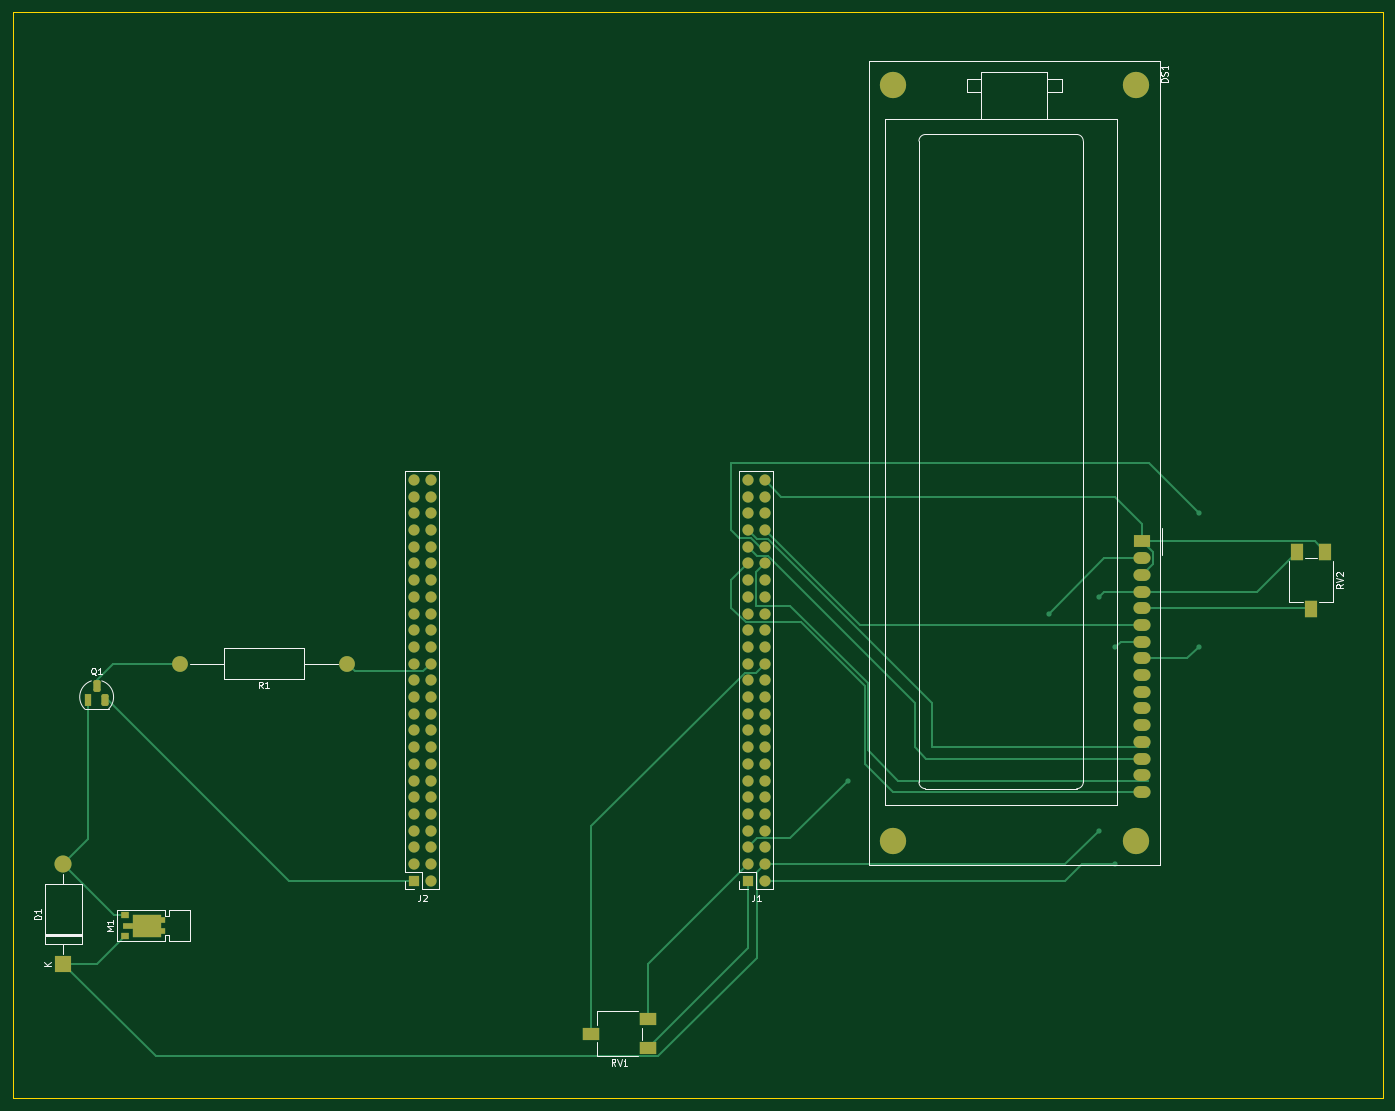
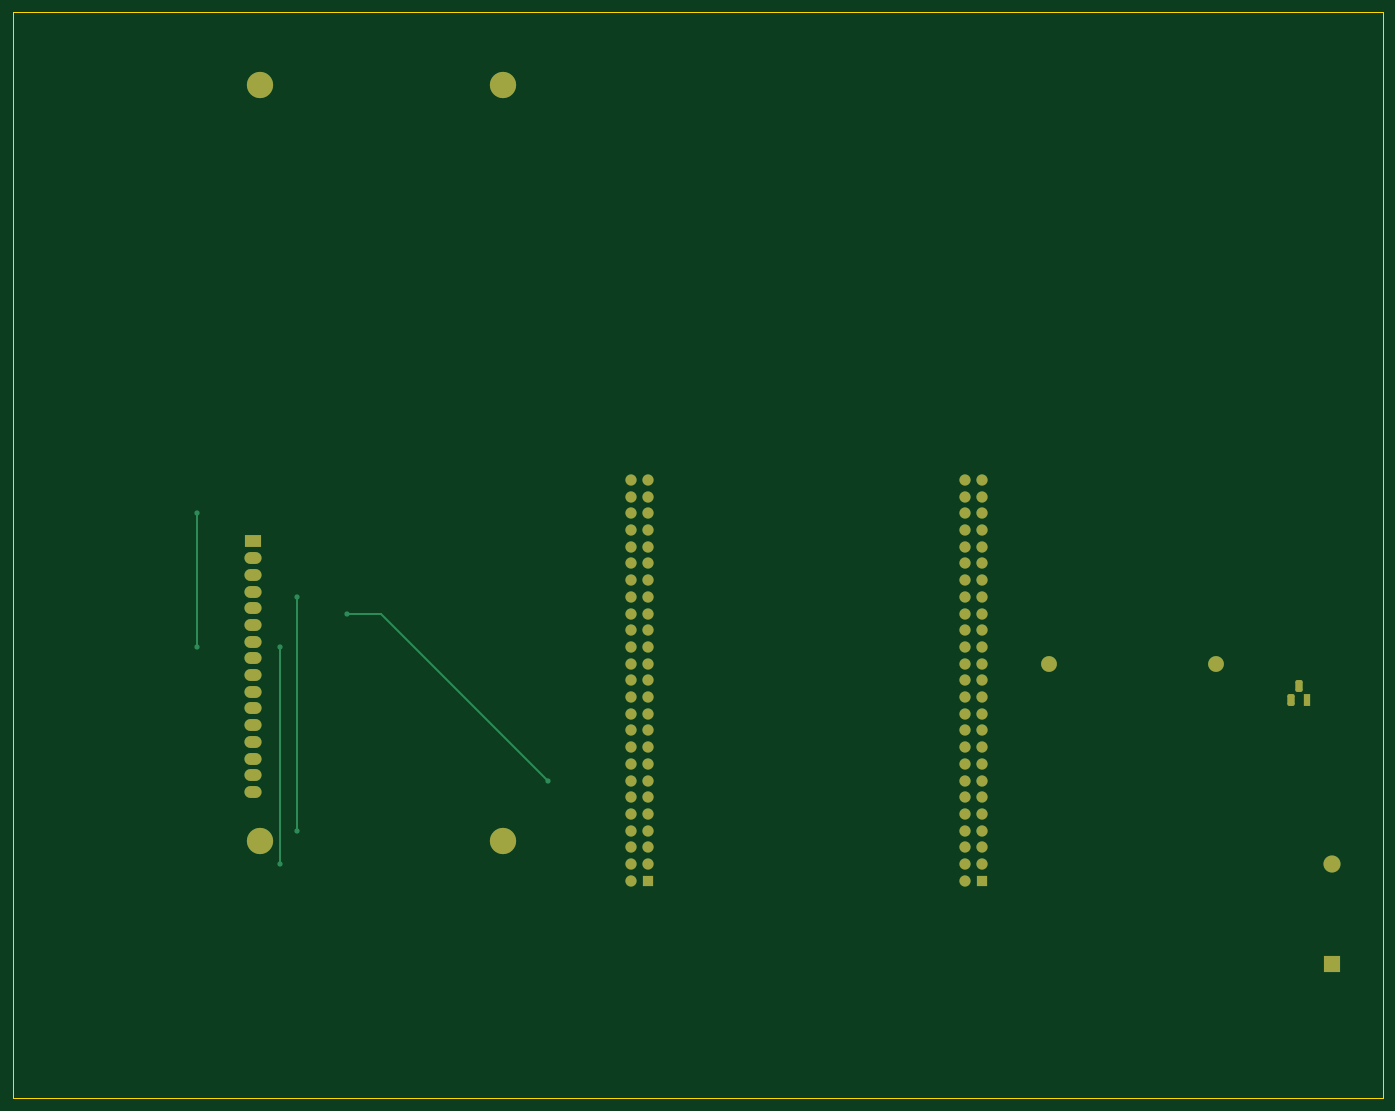
Circuit board: 9 layer files. Board 208.3 x 165.1 mm.
- bottom_copper: ENCE 3231 final project-B_Cu.gbr (11952 bytes)
- bottom_mask: ENCE 3231 final project-B_Mask.gbr (4790 bytes)
- paste: ENCE 3231 final project-B_Paste.gbr (470 bytes)
- bottom_silk: ENCE 3231 final project-B_Silkscreen.gbr (471 bytes)
- outline: ENCE 3231 final project-Edge_Cuts.gbr (700 bytes)
- top_copper: ENCE 3231 final project-F_Cu.gbr (17670 bytes)
- top_mask: ENCE 3231 final project-F_Mask.gbr (5352 bytes)
- paste: ENCE 3231 final project-F_Paste.gbr (1157 bytes)
- top_silk: ENCE 3231 final project-F_Silkscreen.gbr (14091 bytes)

=== bottom_copper: ENCE 3231 final project-B_Cu.gbr (11952 bytes, source omitted) ===
=== bottom_mask: ENCE 3231 final project-B_Mask.gbr ===
%TF.GenerationSoftware,KiCad,Pcbnew,(7.0.0)*%
%TF.CreationDate,2023-06-01T08:47:22-06:00*%
%TF.ProjectId,ENCE 3231 final project,454e4345-2033-4323-9331-2066696e616c,rev?*%
%TF.SameCoordinates,Original*%
%TF.FileFunction,Soldermask,Bot*%
%TF.FilePolarity,Negative*%
%FSLAX46Y46*%
G04 Gerber Fmt 4.6, Leading zero omitted, Abs format (unit mm)*
G04 Created by KiCad (PCBNEW (7.0.0)) date 2023-06-01 08:47:22*
%MOMM*%
%LPD*%
G01*
G04 APERTURE LIST*
G04 Aperture macros list*
%AMRoundRect*
0 Rectangle with rounded corners*
0 $1 Rounding radius*
0 $2 $3 $4 $5 $6 $7 $8 $9 X,Y pos of 4 corners*
0 Add a 4 corners polygon primitive as box body*
4,1,4,$2,$3,$4,$5,$6,$7,$8,$9,$2,$3,0*
0 Add four circle primitives for the rounded corners*
1,1,$1+$1,$2,$3*
1,1,$1+$1,$4,$5*
1,1,$1+$1,$6,$7*
1,1,$1+$1,$8,$9*
0 Add four rect primitives between the rounded corners*
20,1,$1+$1,$2,$3,$4,$5,0*
20,1,$1+$1,$4,$5,$6,$7,0*
20,1,$1+$1,$6,$7,$8,$9,0*
20,1,$1+$1,$8,$9,$2,$3,0*%
G04 Aperture macros list end*
%ADD10C,4.000000*%
%ADD11R,2.600000X1.800000*%
%ADD12O,2.600000X1.800000*%
%ADD13R,2.600000X2.600000*%
%ADD14O,2.600000X2.600000*%
%ADD15R,1.700000X1.700000*%
%ADD16O,1.700000X1.700000*%
%ADD17R,1.100000X1.800000*%
%ADD18RoundRect,0.275000X-0.275000X-0.625000X0.275000X-0.625000X0.275000X0.625000X-0.275000X0.625000X0*%
%ADD19C,2.400000*%
%ADD20O,2.400000X2.400000*%
G04 APERTURE END LIST*
D10*
%TO.C,DS1*%
X191076740Y-36479580D03*
X154076560Y-36479580D03*
X191076740Y-151480620D03*
X154076560Y-151480620D03*
D11*
X192077499Y-105879999D03*
D12*
X192077499Y-108419999D03*
X192077499Y-110959999D03*
X192077499Y-113499999D03*
X192077499Y-116039999D03*
X192077499Y-118579999D03*
X192077499Y-121119999D03*
X192077499Y-123659999D03*
X192077499Y-126199999D03*
X192077499Y-128739999D03*
X192077499Y-131279999D03*
X192077499Y-133819999D03*
X192077499Y-136359999D03*
X192077499Y-138899999D03*
X192077499Y-141439999D03*
X192077499Y-143979999D03*
%TD*%
D13*
%TO.C,D1*%
X27939999Y-170179999D03*
D14*
X27939999Y-154939999D03*
%TD*%
D15*
%TO.C,J2*%
X81279999Y-157479999D03*
D16*
X83819999Y-157479999D03*
X81279999Y-154939999D03*
X83819999Y-154939999D03*
X81279999Y-152399999D03*
X83819999Y-152399999D03*
X81279999Y-149859999D03*
X83819999Y-149859999D03*
X81279999Y-147319999D03*
X83819999Y-147319999D03*
X81279999Y-144779999D03*
X83819999Y-144779999D03*
X81279999Y-142239999D03*
X83819999Y-142239999D03*
X81279999Y-139699999D03*
X83819999Y-139699999D03*
X81279999Y-137159999D03*
X83819999Y-137159999D03*
X81279999Y-134619999D03*
X83819999Y-134619999D03*
X81279999Y-132079999D03*
X83819999Y-132079999D03*
X81279999Y-129539999D03*
X83819999Y-129539999D03*
X81279999Y-126999999D03*
X83819999Y-126999999D03*
X81279999Y-124459999D03*
X83819999Y-124459999D03*
X81279999Y-121919999D03*
X83819999Y-121919999D03*
X81279999Y-119379999D03*
X83819999Y-119379999D03*
X81279999Y-116839999D03*
X83819999Y-116839999D03*
X81279999Y-114299999D03*
X83819999Y-114299999D03*
X81279999Y-111759999D03*
X83819999Y-111759999D03*
X81279999Y-109219999D03*
X83819999Y-109219999D03*
X81279999Y-106679999D03*
X83819999Y-106679999D03*
X81279999Y-104139999D03*
X83819999Y-104139999D03*
X81279999Y-101599999D03*
X83819999Y-101599999D03*
X81279999Y-99059999D03*
X83819999Y-99059999D03*
X81279999Y-96519999D03*
X83819999Y-96519999D03*
%TD*%
D17*
%TO.C,Q1*%
X31749999Y-129939999D03*
D18*
X33020000Y-127870000D03*
X34290000Y-129940000D03*
%TD*%
D19*
%TO.C,R1*%
X71120000Y-124460000D03*
D20*
X45719999Y-124459999D03*
%TD*%
D15*
%TO.C,J1*%
X132079999Y-157479999D03*
D16*
X134619999Y-157479999D03*
X132079999Y-154939999D03*
X134619999Y-154939999D03*
X132079999Y-152399999D03*
X134619999Y-152399999D03*
X132079999Y-149859999D03*
X134619999Y-149859999D03*
X132079999Y-147319999D03*
X134619999Y-147319999D03*
X132079999Y-144779999D03*
X134619999Y-144779999D03*
X132079999Y-142239999D03*
X134619999Y-142239999D03*
X132079999Y-139699999D03*
X134619999Y-139699999D03*
X132079999Y-137159999D03*
X134619999Y-137159999D03*
X132079999Y-134619999D03*
X134619999Y-134619999D03*
X132079999Y-132079999D03*
X134619999Y-132079999D03*
X132079999Y-129539999D03*
X134619999Y-129539999D03*
X132079999Y-126999999D03*
X134619999Y-126999999D03*
X132079999Y-124459999D03*
X134619999Y-124459999D03*
X132079999Y-121919999D03*
X134619999Y-121919999D03*
X132079999Y-119379999D03*
X134619999Y-119379999D03*
X132079999Y-116839999D03*
X134619999Y-116839999D03*
X132079999Y-114299999D03*
X134619999Y-114299999D03*
X132079999Y-111759999D03*
X134619999Y-111759999D03*
X132079999Y-109219999D03*
X134619999Y-109219999D03*
X132079999Y-106679999D03*
X134619999Y-106679999D03*
X132079999Y-104139999D03*
X134619999Y-104139999D03*
X132079999Y-101599999D03*
X134619999Y-101599999D03*
X132079999Y-99059999D03*
X134619999Y-99059999D03*
X132079999Y-96519999D03*
X134619999Y-96519999D03*
%TD*%
M02*

=== paste: ENCE 3231 final project-B_Paste.gbr ===
%TF.GenerationSoftware,KiCad,Pcbnew,(7.0.0)*%
%TF.CreationDate,2023-06-01T08:47:21-06:00*%
%TF.ProjectId,ENCE 3231 final project,454e4345-2033-4323-9331-2066696e616c,rev?*%
%TF.SameCoordinates,Original*%
%TF.FileFunction,Paste,Bot*%
%TF.FilePolarity,Positive*%
%FSLAX46Y46*%
G04 Gerber Fmt 4.6, Leading zero omitted, Abs format (unit mm)*
G04 Created by KiCad (PCBNEW (7.0.0)) date 2023-06-01 08:47:21*
%MOMM*%
%LPD*%
G01*
G04 APERTURE LIST*
G04 APERTURE END LIST*
M02*

=== bottom_silk: ENCE 3231 final project-B_Silkscreen.gbr ===
%TF.GenerationSoftware,KiCad,Pcbnew,(7.0.0)*%
%TF.CreationDate,2023-06-01T08:47:22-06:00*%
%TF.ProjectId,ENCE 3231 final project,454e4345-2033-4323-9331-2066696e616c,rev?*%
%TF.SameCoordinates,Original*%
%TF.FileFunction,Legend,Bot*%
%TF.FilePolarity,Positive*%
%FSLAX46Y46*%
G04 Gerber Fmt 4.6, Leading zero omitted, Abs format (unit mm)*
G04 Created by KiCad (PCBNEW (7.0.0)) date 2023-06-01 08:47:22*
%MOMM*%
%LPD*%
G01*
G04 APERTURE LIST*
G04 APERTURE END LIST*
M02*

=== outline: ENCE 3231 final project-Edge_Cuts.gbr ===
%TF.GenerationSoftware,KiCad,Pcbnew,(7.0.0)*%
%TF.CreationDate,2023-06-01T08:47:22-06:00*%
%TF.ProjectId,ENCE 3231 final project,454e4345-2033-4323-9331-2066696e616c,rev?*%
%TF.SameCoordinates,Original*%
%TF.FileFunction,Profile,NP*%
%FSLAX46Y46*%
G04 Gerber Fmt 4.6, Leading zero omitted, Abs format (unit mm)*
G04 Created by KiCad (PCBNEW (7.0.0)) date 2023-06-01 08:47:22*
%MOMM*%
%LPD*%
G01*
G04 APERTURE LIST*
%TA.AperFunction,Profile*%
%ADD10C,0.100000*%
%TD*%
G04 APERTURE END LIST*
D10*
X20320000Y-25400000D02*
X228600000Y-25400000D01*
X228600000Y-25400000D02*
X228600000Y-190500000D01*
X228600000Y-190500000D02*
X20320000Y-190500000D01*
X20320000Y-190500000D02*
X20320000Y-25400000D01*
M02*

=== top_copper: ENCE 3231 final project-F_Cu.gbr (17670 bytes, source omitted) ===
=== top_mask: ENCE 3231 final project-F_Mask.gbr ===
%TF.GenerationSoftware,KiCad,Pcbnew,(7.0.0)*%
%TF.CreationDate,2023-06-01T08:47:22-06:00*%
%TF.ProjectId,ENCE 3231 final project,454e4345-2033-4323-9331-2066696e616c,rev?*%
%TF.SameCoordinates,Original*%
%TF.FileFunction,Soldermask,Top*%
%TF.FilePolarity,Negative*%
%FSLAX46Y46*%
G04 Gerber Fmt 4.6, Leading zero omitted, Abs format (unit mm)*
G04 Created by KiCad (PCBNEW (7.0.0)) date 2023-06-01 08:47:22*
%MOMM*%
%LPD*%
G01*
G04 APERTURE LIST*
G04 Aperture macros list*
%AMRoundRect*
0 Rectangle with rounded corners*
0 $1 Rounding radius*
0 $2 $3 $4 $5 $6 $7 $8 $9 X,Y pos of 4 corners*
0 Add a 4 corners polygon primitive as box body*
4,1,4,$2,$3,$4,$5,$6,$7,$8,$9,$2,$3,0*
0 Add four circle primitives for the rounded corners*
1,1,$1+$1,$2,$3*
1,1,$1+$1,$4,$5*
1,1,$1+$1,$6,$7*
1,1,$1+$1,$8,$9*
0 Add four rect primitives between the rounded corners*
20,1,$1+$1,$2,$3,$4,$5,0*
20,1,$1+$1,$4,$5,$6,$7,0*
20,1,$1+$1,$6,$7,$8,$9,0*
20,1,$1+$1,$8,$9,$2,$3,0*%
G04 Aperture macros list end*
%ADD10C,4.000000*%
%ADD11R,2.600000X1.800000*%
%ADD12O,2.600000X1.800000*%
%ADD13R,2.000000X2.500000*%
%ADD14R,1.300000X1.100000*%
%ADD15R,0.650000X1.000000*%
%ADD16R,1.500000X1.000000*%
%ADD17R,4.300000X3.400000*%
%ADD18R,2.600000X2.600000*%
%ADD19O,2.600000X2.600000*%
%ADD20R,1.700000X1.700000*%
%ADD21O,1.700000X1.700000*%
%ADD22R,1.100000X1.800000*%
%ADD23RoundRect,0.275000X-0.275000X-0.625000X0.275000X-0.625000X0.275000X0.625000X-0.275000X0.625000X0*%
%ADD24C,2.400000*%
%ADD25O,2.400000X2.400000*%
%ADD26R,2.500000X2.000000*%
G04 APERTURE END LIST*
D10*
%TO.C,DS1*%
X191076740Y-36479580D03*
X154076560Y-36479580D03*
X191076740Y-151480620D03*
X154076560Y-151480620D03*
D11*
X192077499Y-105879999D03*
D12*
X192077499Y-108419999D03*
X192077499Y-110959999D03*
X192077499Y-113499999D03*
X192077499Y-116039999D03*
X192077499Y-118579999D03*
X192077499Y-121119999D03*
X192077499Y-123659999D03*
X192077499Y-126199999D03*
X192077499Y-128739999D03*
X192077499Y-131279999D03*
X192077499Y-133819999D03*
X192077499Y-136359999D03*
X192077499Y-138899999D03*
X192077499Y-141439999D03*
X192077499Y-143979999D03*
%TD*%
D13*
%TO.C,RV2*%
X215534999Y-107434999D03*
X217684999Y-116084999D03*
X219834999Y-107434999D03*
%TD*%
D14*
%TO.C,M1*%
X37304999Y-165949999D03*
X37304999Y-162649999D03*
D15*
X43179999Y-165099999D03*
D16*
X37804999Y-164299999D03*
D17*
X40704999Y-164299999D03*
D15*
X43179999Y-163499999D03*
%TD*%
D18*
%TO.C,D1*%
X27939999Y-170179999D03*
D19*
X27939999Y-154939999D03*
%TD*%
D20*
%TO.C,J2*%
X81279999Y-157479999D03*
D21*
X83819999Y-157479999D03*
X81279999Y-154939999D03*
X83819999Y-154939999D03*
X81279999Y-152399999D03*
X83819999Y-152399999D03*
X81279999Y-149859999D03*
X83819999Y-149859999D03*
X81279999Y-147319999D03*
X83819999Y-147319999D03*
X81279999Y-144779999D03*
X83819999Y-144779999D03*
X81279999Y-142239999D03*
X83819999Y-142239999D03*
X81279999Y-139699999D03*
X83819999Y-139699999D03*
X81279999Y-137159999D03*
X83819999Y-137159999D03*
X81279999Y-134619999D03*
X83819999Y-134619999D03*
X81279999Y-132079999D03*
X83819999Y-132079999D03*
X81279999Y-129539999D03*
X83819999Y-129539999D03*
X81279999Y-126999999D03*
X83819999Y-126999999D03*
X81279999Y-124459999D03*
X83819999Y-124459999D03*
X81279999Y-121919999D03*
X83819999Y-121919999D03*
X81279999Y-119379999D03*
X83819999Y-119379999D03*
X81279999Y-116839999D03*
X83819999Y-116839999D03*
X81279999Y-114299999D03*
X83819999Y-114299999D03*
X81279999Y-111759999D03*
X83819999Y-111759999D03*
X81279999Y-109219999D03*
X83819999Y-109219999D03*
X81279999Y-106679999D03*
X83819999Y-106679999D03*
X81279999Y-104139999D03*
X83819999Y-104139999D03*
X81279999Y-101599999D03*
X83819999Y-101599999D03*
X81279999Y-99059999D03*
X83819999Y-99059999D03*
X81279999Y-96519999D03*
X83819999Y-96519999D03*
%TD*%
D22*
%TO.C,Q1*%
X31749999Y-129939999D03*
D23*
X33020000Y-127870000D03*
X34290000Y-129940000D03*
%TD*%
D24*
%TO.C,R1*%
X71120000Y-124460000D03*
D25*
X45719999Y-124459999D03*
%TD*%
D20*
%TO.C,J1*%
X132079999Y-157479999D03*
D21*
X134619999Y-157479999D03*
X132079999Y-154939999D03*
X134619999Y-154939999D03*
X132079999Y-152399999D03*
X134619999Y-152399999D03*
X132079999Y-149859999D03*
X134619999Y-149859999D03*
X132079999Y-147319999D03*
X134619999Y-147319999D03*
X132079999Y-144779999D03*
X134619999Y-144779999D03*
X132079999Y-142239999D03*
X134619999Y-142239999D03*
X132079999Y-139699999D03*
X134619999Y-139699999D03*
X132079999Y-137159999D03*
X134619999Y-137159999D03*
X132079999Y-134619999D03*
X134619999Y-134619999D03*
X132079999Y-132079999D03*
X134619999Y-132079999D03*
X132079999Y-129539999D03*
X134619999Y-129539999D03*
X132079999Y-126999999D03*
X134619999Y-126999999D03*
X132079999Y-124459999D03*
X134619999Y-124459999D03*
X132079999Y-121919999D03*
X134619999Y-121919999D03*
X132079999Y-119379999D03*
X134619999Y-119379999D03*
X132079999Y-116839999D03*
X134619999Y-116839999D03*
X132079999Y-114299999D03*
X134619999Y-114299999D03*
X132079999Y-111759999D03*
X134619999Y-111759999D03*
X132079999Y-109219999D03*
X134619999Y-109219999D03*
X132079999Y-106679999D03*
X134619999Y-106679999D03*
X132079999Y-104139999D03*
X134619999Y-104139999D03*
X132079999Y-101599999D03*
X134619999Y-101599999D03*
X132079999Y-99059999D03*
X134619999Y-99059999D03*
X132079999Y-96519999D03*
X134619999Y-96519999D03*
%TD*%
D26*
%TO.C,RV1*%
X116839999Y-178579999D03*
X108189999Y-180729999D03*
X116839999Y-182879999D03*
%TD*%
M02*

=== paste: ENCE 3231 final project-F_Paste.gbr ===
%TF.GenerationSoftware,KiCad,Pcbnew,(7.0.0)*%
%TF.CreationDate,2023-06-01T08:47:21-06:00*%
%TF.ProjectId,ENCE 3231 final project,454e4345-2033-4323-9331-2066696e616c,rev?*%
%TF.SameCoordinates,Original*%
%TF.FileFunction,Paste,Top*%
%TF.FilePolarity,Positive*%
%FSLAX46Y46*%
G04 Gerber Fmt 4.6, Leading zero omitted, Abs format (unit mm)*
G04 Created by KiCad (PCBNEW (7.0.0)) date 2023-06-01 08:47:21*
%MOMM*%
%LPD*%
G01*
G04 APERTURE LIST*
%ADD10R,2.000000X2.500000*%
%ADD11R,1.070000X1.400000*%
%ADD12R,1.300000X1.100000*%
%ADD13R,0.650000X1.000000*%
%ADD14R,1.500000X1.000000*%
%ADD15R,2.500000X2.000000*%
G04 APERTURE END LIST*
D10*
%TO.C,RV2*%
X215534999Y-107434999D03*
X217684999Y-116084999D03*
X219834999Y-107434999D03*
%TD*%
D11*
%TO.C,M1*%
X39339999Y-165149999D03*
X40749999Y-165149999D03*
X42159999Y-165149999D03*
X39339999Y-163449999D03*
X40749999Y-163449999D03*
X42159999Y-163449999D03*
D12*
X37304999Y-165949999D03*
X37304999Y-162649999D03*
D13*
X43179999Y-165099999D03*
D14*
X37804999Y-164299999D03*
D13*
X43179999Y-163499999D03*
%TD*%
D15*
%TO.C,RV1*%
X116839999Y-178579999D03*
X108189999Y-180729999D03*
X116839999Y-182879999D03*
%TD*%
M02*

=== top_silk: ENCE 3231 final project-F_Silkscreen.gbr (14091 bytes, source omitted) ===
